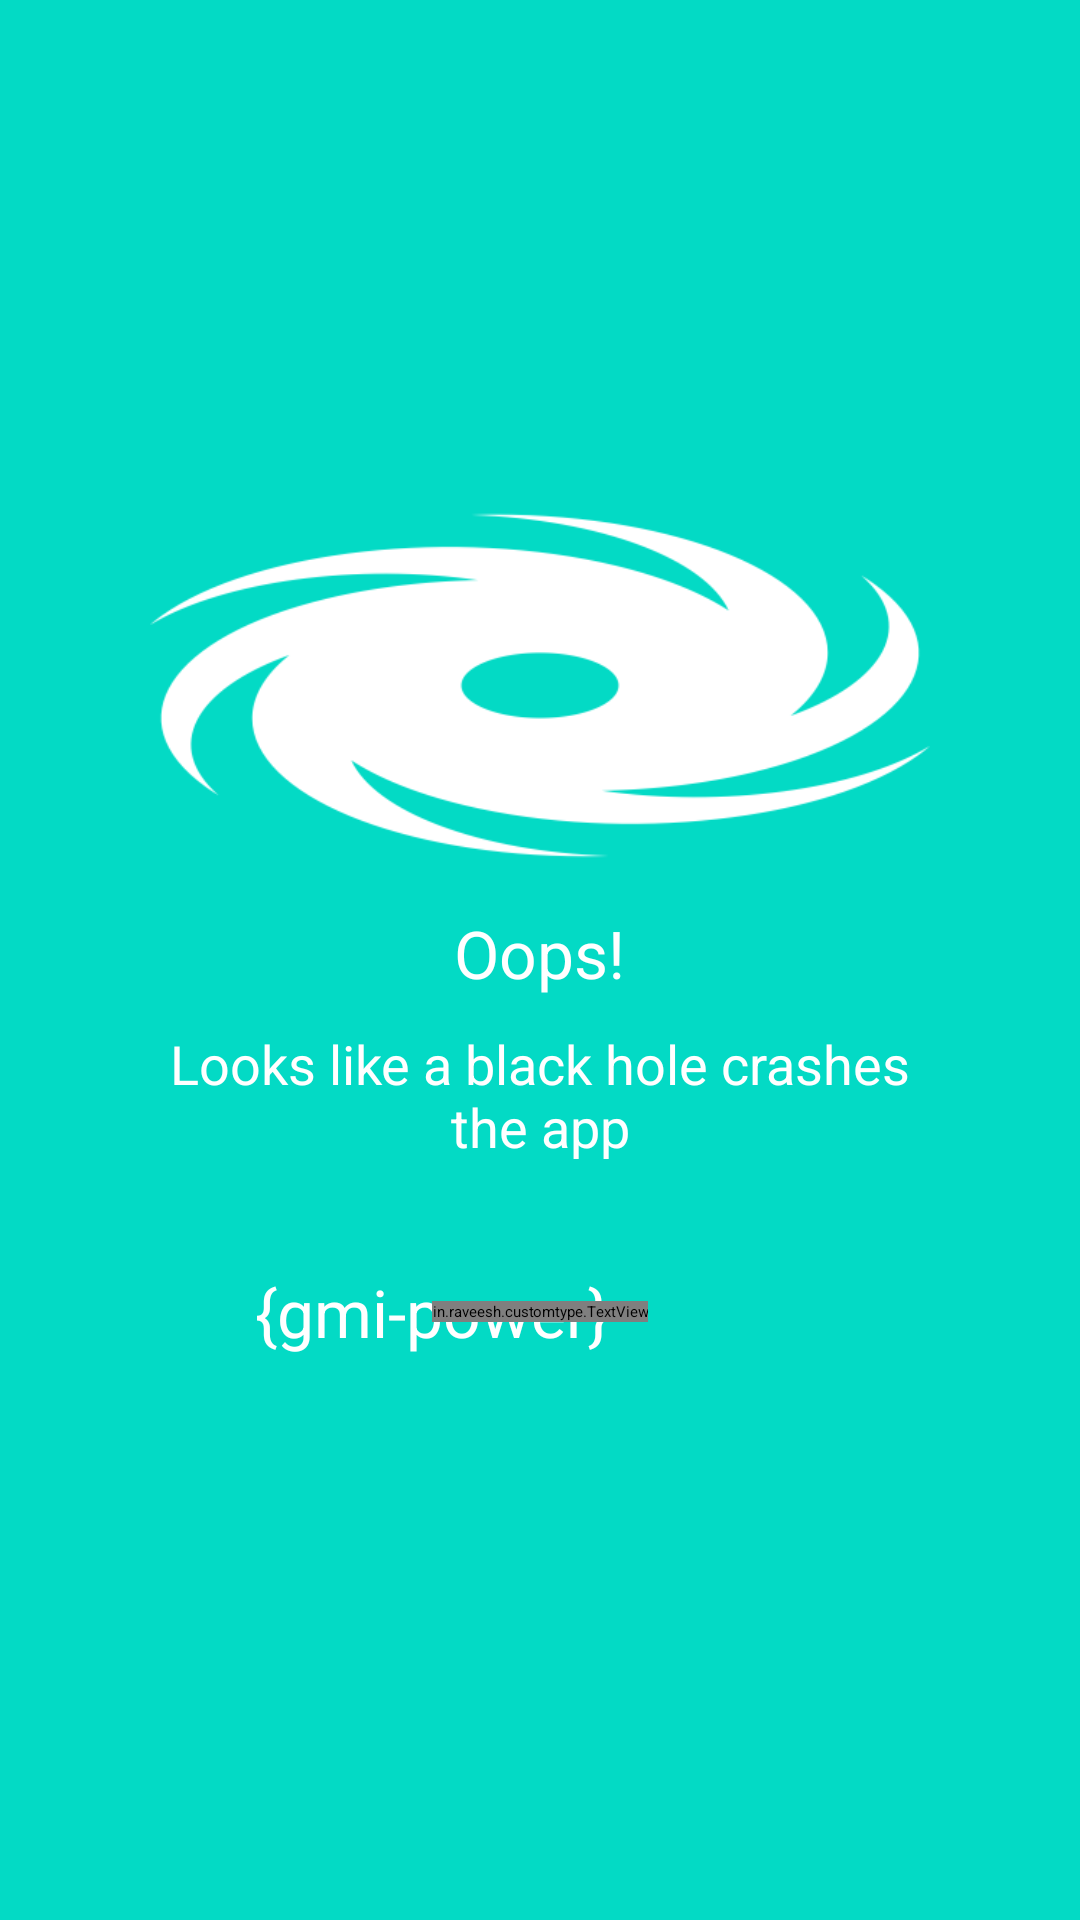

Write the Android layout XML for this screen, with the resource values it uses.
<!-- AndroidManifest.xml: activity theme AppTheme1.NoActionBar.Transparent.AccentBg -->
<!-- res/layout/activity_crash.xml -->
<?xml version="1.0" encoding="utf-8"?>
<LinearLayout
    xmlns:android="http://schemas.android.com/apk/res/android"
    xmlns:tools="http://schemas.android.com/tools"
    xmlns:app="http://schemas.android.com/apk/res-auto"
    android:layout_width="match_parent"
    android:layout_height="match_parent"
    android:padding="50dp"
    android:gravity="center"
    android:background="@color/colorAccent"
    android:orientation="vertical"
    tools:context=".ui.CrashActivity">

    <ImageView
        android:layout_width="wrap_content"
        android:layout_height="150dp"
        android:scaleType="fitCenter"
        android:src="@drawable/black_hole"/>

    <TextView
        android:layout_width="wrap_content"
        android:layout_height="wrap_content"
        android:gravity="center"
        android:textAppearance="@android:style/TextAppearance.Large"
        android:textColor="@android:color/white"
        android:text="Oops!"/>

    <TextView
        android:layout_width="wrap_content"
        android:layout_height="wrap_content"
        android:layout_marginTop="10dp"
        android:gravity="center"
        android:textAppearance="@android:style/TextAppearance.Medium"
        android:textColor="@android:color/white"
        android:text="@string/crash_msg"/>

    <RelativeLayout
        android:id="@+id/restart_app"
        android:layout_width="match_parent"
        android:layout_height="wrap_content"
        android:layout_margin="20dp"
        android:padding="15dp"
        android:orientation="horizontal"
        android:background="@drawable/button_white_outline"
        android:clickable="true">

        <TextView
            android:layout_width="wrap_content"
            android:layout_height="wrap_content"
            android:layout_alignParentStart="true"
            android:layout_centerHorizontal="true"
            android:text="{gmi-power}"
            android:textColor="@android:color/white"
            android:textAppearance="@android:style/TextAppearance.Large"/>

        <in.raveesh.customtype.TextView
            android:layout_width="wrap_content"
            android:layout_height="wrap_content"
            android:layout_centerInParent="true"
            android:text="@string/restart_app"
            android:textColor="@android:color/white"
            android:textAppearance="@android:style/TextAppearance.Medium"
            app:typeface="fonts/Geomanist-Regular.otf"/>

    </RelativeLayout>

</LinearLayout>
<!-- resources referenced by this layout -->
<resources>
  <!-- drawable black_hole: png bitmap (drawable, 14427 bytes) -->
  <string name="crash_msg">Looks like a black hole crashes the app</string>
  <string name="restart_app">Restart app</string>
  <!-- not gathered from this repository: default colours our renderer supplied (Android Studio template values) -->
  <color name="colorAccent">#FF03DAC5</color>
</resources>
